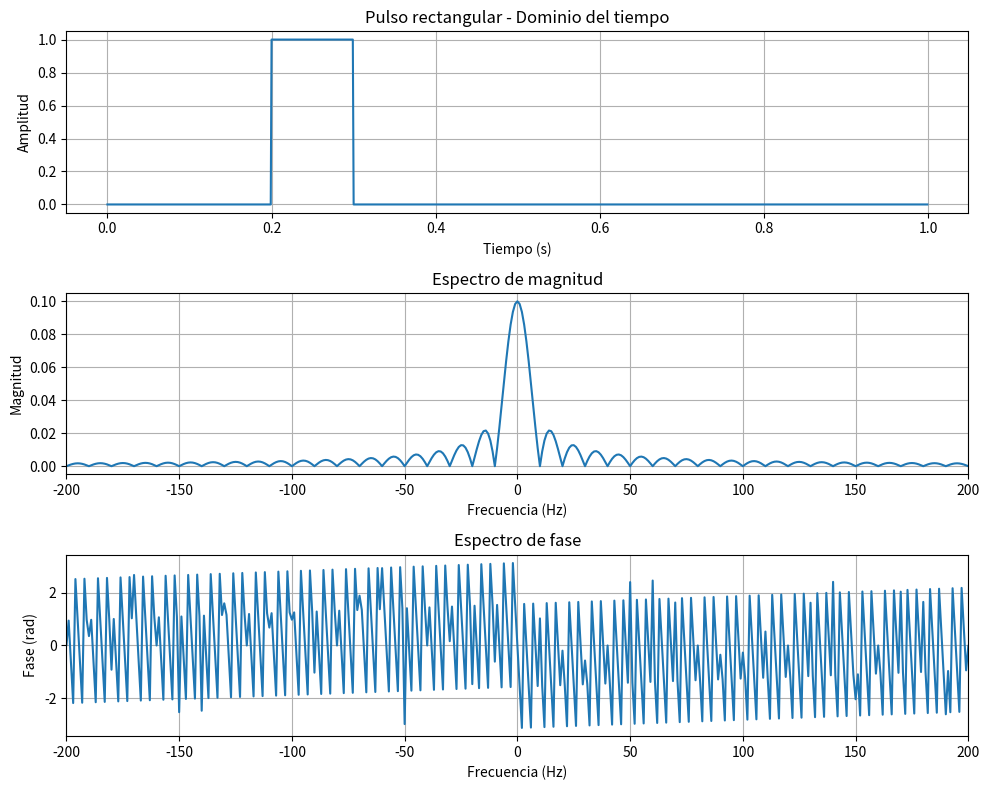
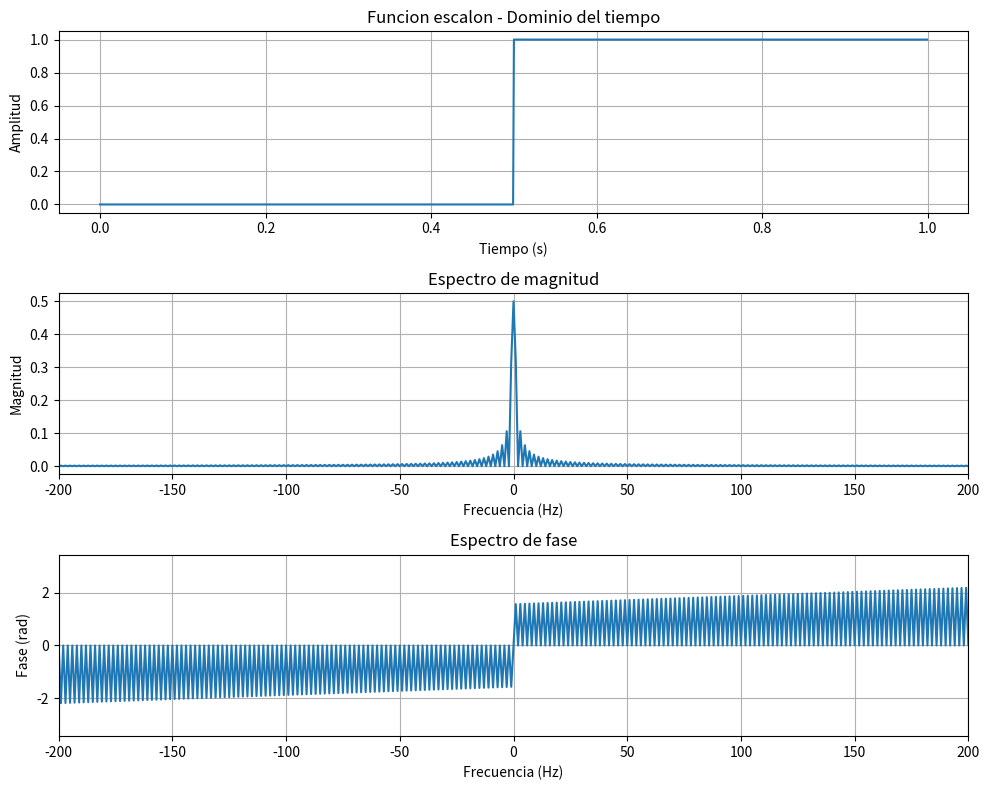
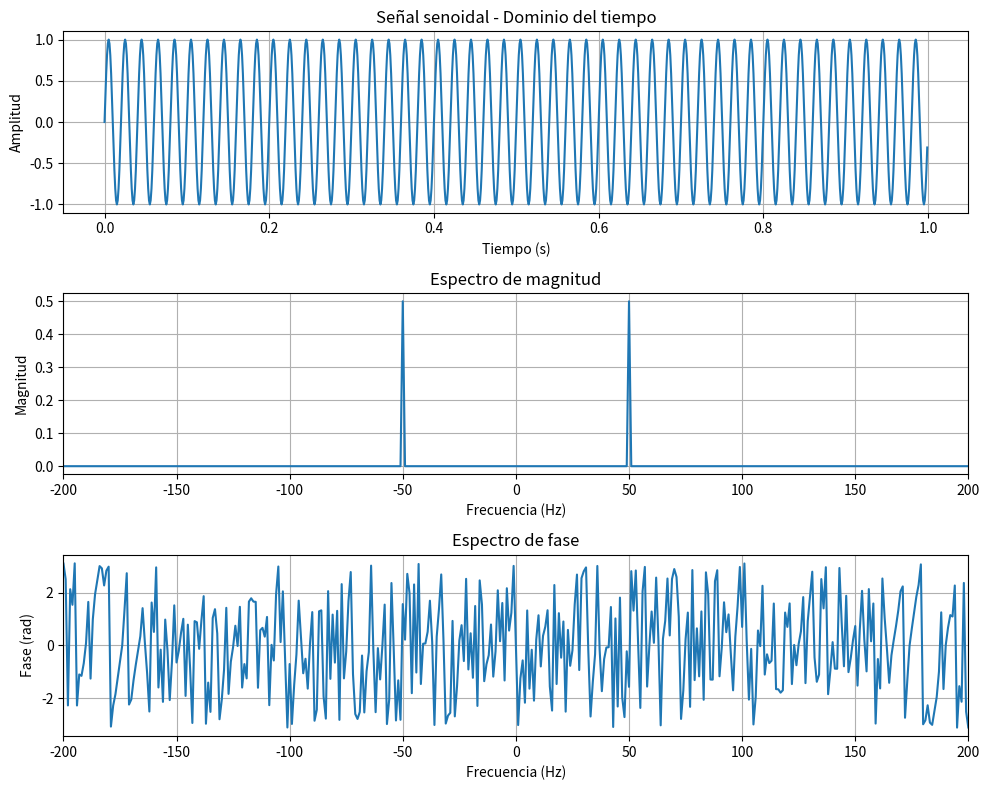
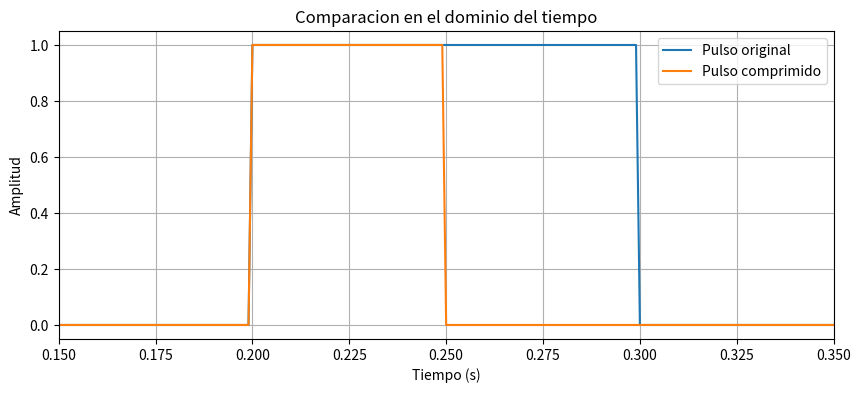
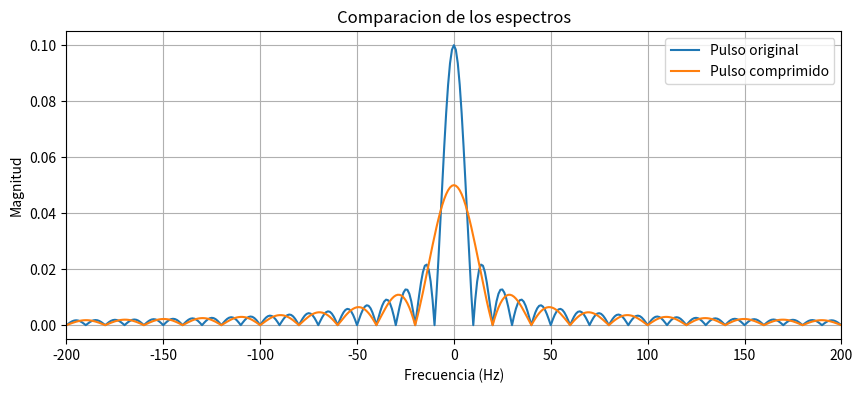

Generate these figures, in order, with matplotlib:
import numpy as np
import matplotlib.pyplot as plt

# 1. Configuracion de la simulacion
fs = 1000
T = 1.0
N = int(fs * T)
t = np.arange(N) / fs

# 2. Crear las señales
pulso = np.where((t >= 0.20) & (t < 0.30), 1.0, 0.0)
escalon = np.where(t >= 0.50, 1.0, 0.0)

f0 = 50
senoidal = np.sin(2 * np.pi * f0 * t)

# 3. Funcion para graficar cada señal y su FFT
def analizar_senal(x, nombre):
    X = np.fft.fft(x)
    frecuencias = np.fft.fftfreq(N, d=1/fs)

    Xc = np.fft.fftshift(X)
    fc = np.fft.fftshift(frecuencias)

    magnitud = np.abs(Xc) / N
    fase = np.angle(Xc)

    fig, ax = plt.subplots(3, 1, figsize=(10, 8))

    ax[0].plot(t, x)
    ax[0].set_title(nombre + " - Dominio del tiempo")
    ax[0].set_xlabel("Tiempo (s)")
    ax[0].set_ylabel("Amplitud")
    ax[0].grid(True)

    ax[1].plot(fc, magnitud)
    ax[1].set_title("Espectro de magnitud")
    ax[1].set_xlabel("Frecuencia (Hz)")
    ax[1].set_ylabel("Magnitud")
    ax[1].set_xlim(-200, 200)
    ax[1].grid(True)

    ax[2].plot(fc, fase)
    ax[2].set_title("Espectro de fase")
    ax[2].set_xlabel("Frecuencia (Hz)")
    ax[2].set_ylabel("Fase (rad)")
    ax[2].set_xlim(-200, 200)
    ax[2].grid(True)

    plt.tight_layout()
    plt.show()

    return X

# 4. Analizar las tres señales
X_pulso = analizar_senal(pulso, "Pulso rectangular")
X_escalon = analizar_senal(escalon, "Funcion escalon")
X_senoidal = analizar_senal(senoidal, "Señal senoidal")

# 5. Comprobar la linealidad
x1 = pulso
x2 = 0.5 * senoidal

error_linealidad = np.max(np.abs(
    np.fft.fft(x1 + x2)
    - np.fft.fft(x1)
    - np.fft.fft(x2)
))

print("Error de linealidad:", error_linealidad)

# 6. Comprobar el desplazamiento temporal
desplazamiento = 100  # 100 muestras equivalen a 0.1 segundos

x_desplazada = np.roll(pulso, desplazamiento)

error_magnitud = np.max(np.abs(
    np.abs(np.fft.fft(pulso))
    - np.abs(np.fft.fft(x_desplazada))
))

print("Error de magnitud por desplazamiento:", error_magnitud)

# 7. Comprobar el escalamiento temporal
pulso_comprimido = np.where(
    (t >= 0.20) & (t < 0.25), 1.0, 0.0
)

plt.figure(figsize=(10, 4))
plt.plot(t, pulso, label="Pulso original")
plt.plot(t, pulso_comprimido, label="Pulso comprimido")
plt.xlim(0.15, 0.35)
plt.xlabel("Tiempo (s)")
plt.ylabel("Amplitud")
plt.title("Comparacion en el dominio del tiempo")
plt.legend()
plt.grid(True)
plt.show()

# Comparar los espectros
f = np.fft.fftfreq(N, d=1/fs)
f = np.fft.fftshift(f)

mag_original = np.abs(np.fft.fftshift(np.fft.fft(pulso))) / N
mag_comprimido = np.abs(
    np.fft.fftshift(np.fft.fft(pulso_comprimido))
) / N

plt.figure(figsize=(10, 4))
plt.plot(f, mag_original, label="Pulso original")
plt.plot(f, mag_comprimido, label="Pulso comprimido")
plt.xlim(-200, 200)
plt.xlabel("Frecuencia (Hz)")
plt.ylabel("Magnitud")
plt.title("Comparacion de los espectros")
plt.legend()
plt.grid(True)
plt.show()
